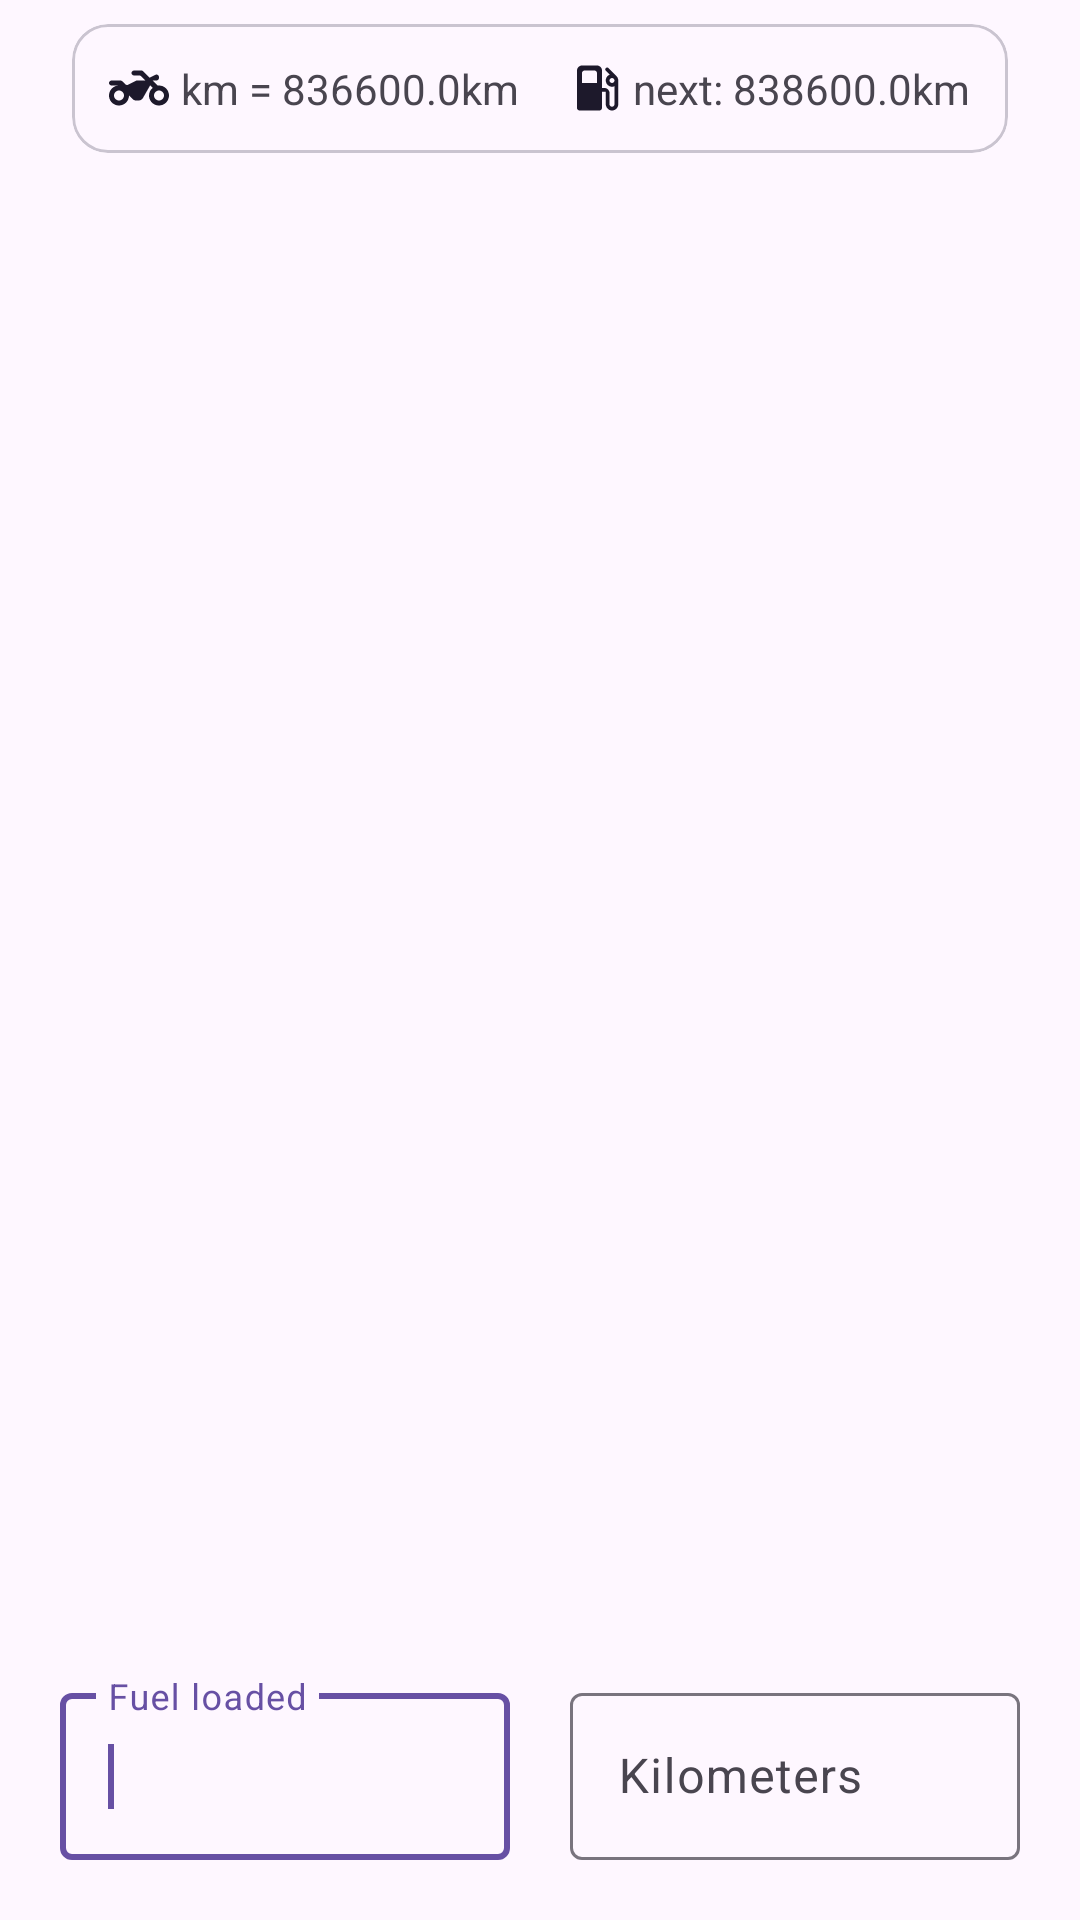

Layout XML and referenced resources for this Android screen:
<!-- AndroidManifest.xml: application theme Theme.Gasolinometro -->
<!-- res/layout/activity_main.xml -->
<?xml version="1.0" encoding="utf-8"?>
<layout xmlns:android="http://schemas.android.com/apk/res/android"
    xmlns:app="http://schemas.android.com/apk/res-auto"
    xmlns:tools="http://schemas.android.com/tools">

    <data>

        <variable
            name="mainActivity"
            type="sas.gasolinometro.MainActivity" />
    </data>


    <LinearLayout
        android:layout_width="match_parent"
        android:layout_height="match_parent"
        android:orientation="vertical"
        tools:context=".MainActivity">

        <com.google.android.material.card.MaterialCardView
            android:id="@+id/set_km_button"
            android:layout_width="match_parent"
            android:layout_height="wrap_content"
            android:layout_marginVertical="8dp"
            android:layout_marginHorizontal="24dp"
            android:maxWidth="500dp">


            <LinearLayout
                android:layout_width="match_parent"
                android:layout_height="wrap_content"
                android:layout_gravity="center"
                android:paddingVertical="6dp"
                android:gravity="center"
                android:orientation="horizontal">

                <ImageView
                    android:layout_width="20dp"
                    android:layout_height="20dp"
                    android:layout_marginEnd="4dp"
                    android:background="@drawable/round_two_wheeler_24" />

                <TextView
                    android:layout_width="wrap_content"
                    android:layout_height="wrap_content"
                    android:text="km = " />

                <TextView
                    android:id="@+id/vehicle_kms"
                    android:layout_width="wrap_content"
                    android:layout_height="wrap_content"
                    android:text="836600.0km" />

                <ImageView
                    android:layout_width="20dp"
                    android:layout_height="20dp"
                    android:layout_marginStart="16dp"
                    android:layout_marginEnd="2dp"
                    android:background="@drawable/round_local_gas_station_24" />

                <TextView
                    android:layout_width="wrap_content"
                    android:layout_height="wrap_content"
                    android:text="next: " />

                <TextView
                    android:id="@+id/next_load"
                    android:layout_width="wrap_content"
                    android:layout_height="wrap_content"
                    android:paddingVertical="6dp"
                    android:text="838600.0km" />

            </LinearLayout>

        </com.google.android.material.card.MaterialCardView>

        <androidx.recyclerview.widget.RecyclerView
            android:id="@+id/consumption_registry_res_view"
            android:layout_width="match_parent"
            android:layout_height="0dp"
            android:layout_gravity="center"
            android:layout_marginHorizontal="@dimen/horizontal_margin_register"
            android:layout_marginBottom="5dp"
            android:layout_weight="1" />

        <LinearLayout
            android:layout_width="match_parent"
            android:layout_height="wrap_content"
            android:orientation="horizontal"
            android:paddingBottom="20dp">

            <com.google.android.material.textfield.TextInputLayout
                android:id="@+id/fuel_loaded_layout"
                android:layout_width="wrap_content"
                android:layout_height="wrap_content"
                android:layout_marginStart="20dp"
                android:layout_marginEnd="10dp"
                android:layout_weight="1"
                android:hint="@string/fuel_loaded_hint">

                <requestFocus />

                <com.google.android.material.textfield.TextInputEditText
                    android:id="@+id/fuel_loaded"
                    android:layout_width="match_parent"
                    android:layout_height="match_parent"
                    android:inputType="number|numberDecimal"
                    android:maxLines="1"
                    android:nextFocusDown="@+id/current_vehicleKms" />
            </com.google.android.material.textfield.TextInputLayout>

            <com.google.android.material.textfield.TextInputLayout
                android:id="@+id/current_vehicleKms_layout"
                android:layout_width="wrap_content"
                android:layout_height="wrap_content"
                android:layout_marginStart="10dp"
                android:layout_marginEnd="20dp"
                android:layout_weight="1"
                android:hint="@string/distance_hint"
                app:endIconMode="clear_text">

                <com.google.android.material.textfield.TextInputEditText
                    android:id="@+id/current_vehicleKms"
                    android:layout_width="match_parent"
                    android:layout_height="match_parent"
                    android:inputType="number|numberDecimal"
                    android:maxLines="1" />
            </com.google.android.material.textfield.TextInputLayout>

        </LinearLayout>
    </LinearLayout>

</layout>
<!-- resources referenced by this layout -->
<resources>
  <dimen name="horizontal_margin_register">16dp</dimen>
  <!-- drawable round_local_gas_station_24 (drawable) -->
  <vector xmlns:android="http://schemas.android.com/apk/res/android"
      android:width="24dp"
      android:height="24dp"
      android:tint="?attr/colorOnSecondaryContainer"
      android:viewportWidth="24"
      android:viewportHeight="24">
      <path
          android:fillColor="@android:color/white"
          android:pathData="M19.77,7.23l0.01,-0.01 -3.19,-3.19c-0.29,-0.29 -0.77,-0.29 -1.06,0 -0.29,0.29 -0.29,0.77 0,1.06l1.58,1.58c-1.05,0.4 -1.76,1.47 -1.58,2.71 0.16,1.1 1.1,1.99 2.2,2.11 0.47,0.05 0.88,-0.03 1.27,-0.2v7.21c0,0.55 -0.45,1 -1,1s-1,-0.45 -1,-1L17,14c0,-1.1 -0.9,-2 -2,-2h-1L14,5c0,-1.1 -0.9,-2 -2,-2L6,3c-1.1,0 -2,0.9 -2,2v15c0,0.55 0.45,1 1,1h8c0.55,0 1,-0.45 1,-1v-6.5h1.5v4.86c0,1.31 0.94,2.5 2.24,2.63 1.5,0.15 2.76,-1.02 2.76,-2.49L20.5,9c0,-0.69 -0.28,-1.32 -0.73,-1.77zM12,10L6,10L6,6c0,-0.55 0.45,-1 1,-1h4c0.55,0 1,0.45 1,1v4zM18,10c-0.55,0 -1,-0.45 -1,-1s0.45,-1 1,-1 1,0.45 1,1 -0.45,1 -1,1z" />
  </vector>
  <!-- drawable round_two_wheeler_24 (drawable) -->
  <vector xmlns:android="http://schemas.android.com/apk/res/android"
      android:width="24dp"
      android:height="24dp"
      android:tint="?attr/colorOnSecondaryContainer"
      android:viewportWidth="24"
      android:viewportHeight="24">
      <path
          android:fillColor="@android:color/white"
          android:pathData="M20,11c-0.18,0 -0.36,0.03 -0.53,0.05L17.41,9H19c0.55,0 1,-0.45 1,-1V7.62c0,-0.74 -0.78,-1.23 -1.45,-0.89l-2.28,1.14l-2.57,-2.57C13.52,5.11 13.26,5 13,5h-3C9.45,5 9,5.45 9,6v0c0,0.55 0.45,1 1,1h2.17c0.27,0 0.52,0.11 0.71,0.29L14.59,9h-3.35c-0.16,0 -0.31,0.04 -0.45,0.11l-3.14,1.57c-0.38,0.19 -0.85,0.12 -1.15,-0.19l-1.2,-1.2C5.11,9.11 4.85,9 4.59,9H1c-0.55,0 -1,0.45 -1,1v0c0,0.55 0.45,1 1,1h3c-2.52,0 -4.49,2.32 -3.89,4.94c0.33,1.45 1.5,2.62 2.95,2.95C5.68,19.49 8,17.52 8,15l1.41,1.41C9.79,16.79 10.3,17 10.83,17h1.01c0.72,0 1.38,-0.38 1.74,-1.01l2.91,-5.09l1.01,1.01c-1.13,0.91 -1.76,2.41 -1.38,4.05c0.34,1.44 1.51,2.61 2.95,2.94C21.68,19.49 24,17.51 24,15C24,12.79 22.21,11 20,11zM4,17c-1.1,0 -2,-0.9 -2,-2c0,-1.1 0.9,-2 2,-2c1.1,0 2,0.9 2,2C6,16.1 5.1,17 4,17zM20,17c-1.1,0 -2,-0.9 -2,-2c0,-1.1 0.9,-2 2,-2s2,0.9 2,2C22,16.1 21.1,17 20,17z" />
  </vector>
  <string name="distance_hint">Kilometers</string>
  <string name="fuel_loaded_hint">Fuel loaded</string>
  <style name="Theme.Gasolinometro" parent="Base.Theme.Gasolinometro" />
  <style name="Base.Theme.Gasolinometro" parent="Theme.Material3.DayNight.NoActionBar">
          
          
      </style>
</resources>
